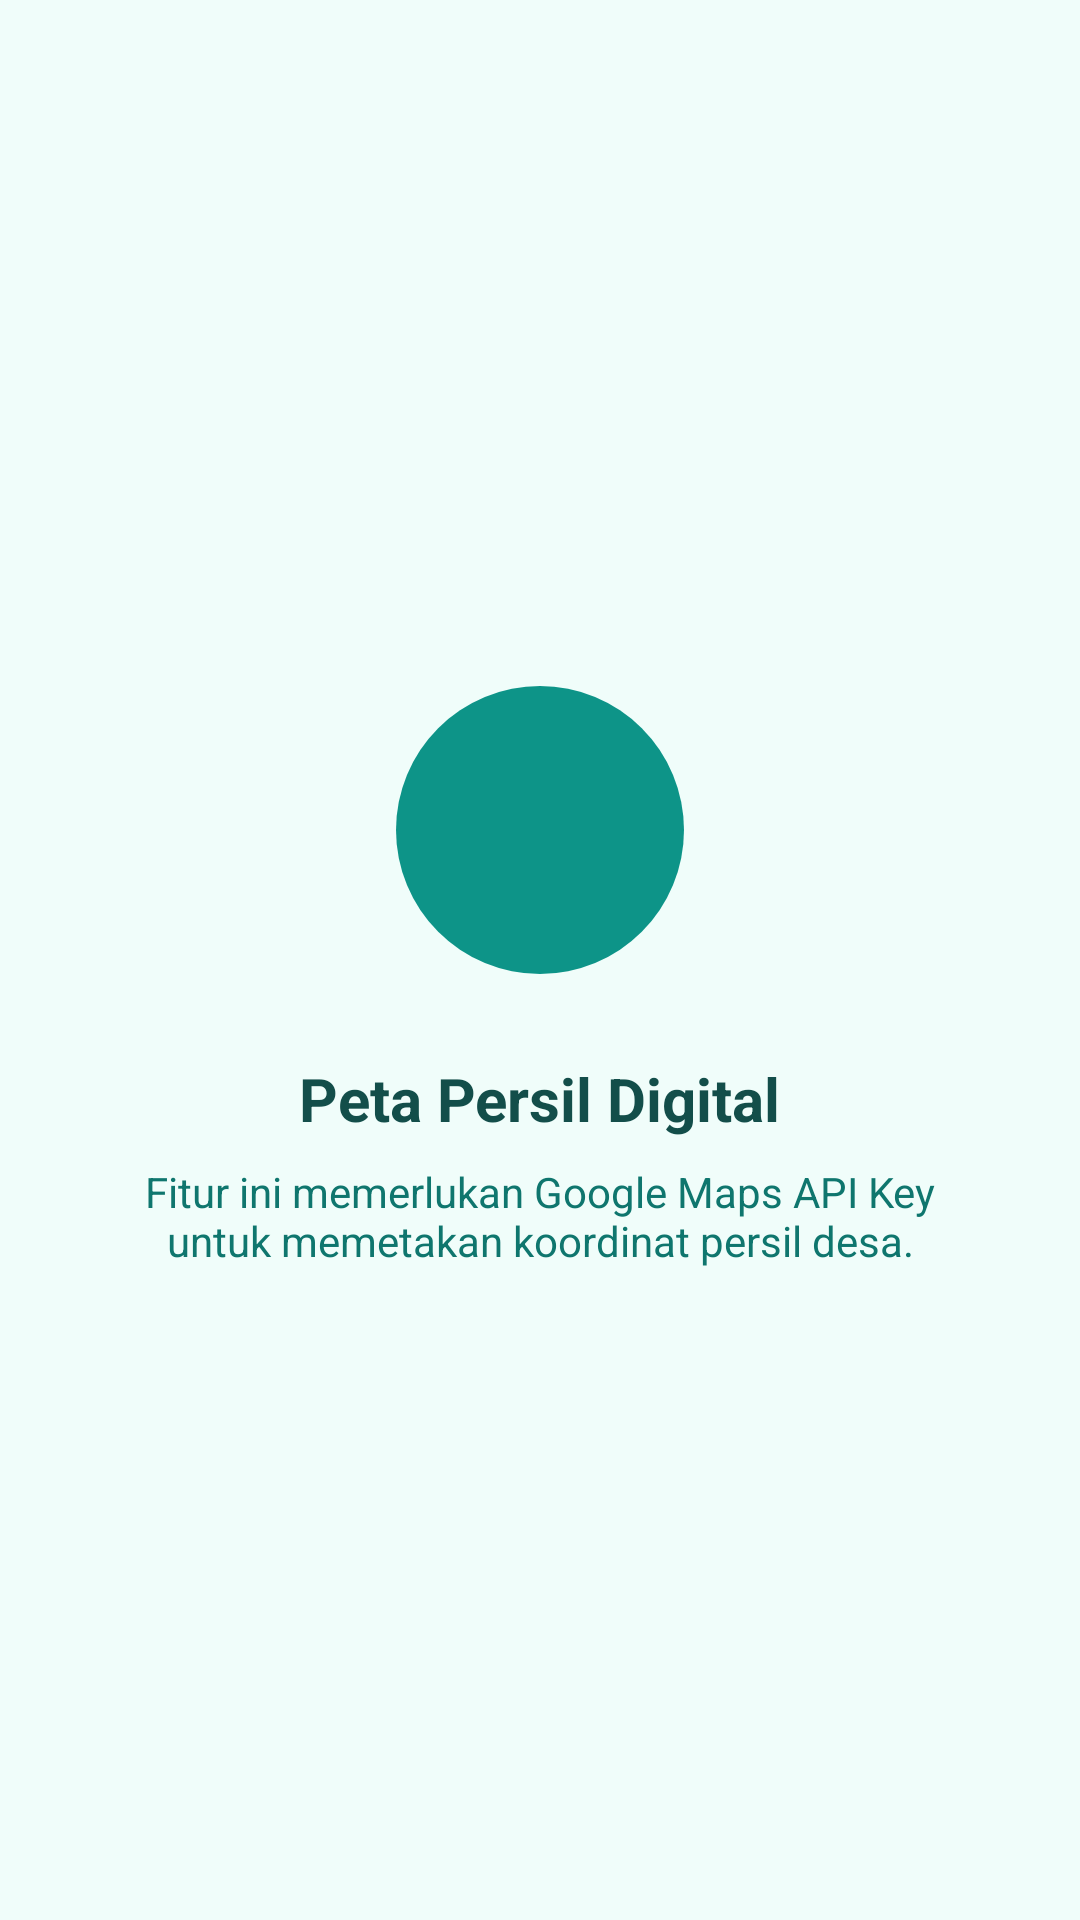

The Android layout XML behind this screen, and the referenced resources:
<!-- AndroidManifest.xml: application theme Theme.Nabilking -->
<!-- res/layout/fragment_peta_persil.xml -->
<?xml version="1.0" encoding="utf-8"?>
<androidx.constraintlayout.widget.ConstraintLayout xmlns:android="http://schemas.android.com/apk/res/android"
    xmlns:app="http://schemas.android.com/apk/res-auto"
    android:layout_width="match_parent"
    android:layout_height="match_parent"
    android:background="@color/teal_50">

    <com.google.android.gms.maps.MapView
        android:id="@+id/mapView"
        android:layout_width="match_parent"
        android:layout_height="match_parent" />

    <LinearLayout
        android:id="@+id/placeholderMap"
        android:layout_width="match_parent"
        android:layout_height="match_parent"
        android:background="@color/teal_50"
        android:gravity="center"
        android:orientation="vertical"
        android:visibility="visible">

        <ImageView
            android:layout_width="120dp"
            android:layout_height="120dp"
            android:src="@drawable/ic_persil_lahan"
            app:tint="@color/teal_600" />

        <TextView
            android:layout_width="wrap_content"
            android:layout_height="wrap_content"
            android:layout_marginTop="16dp"
            android:text="Peta Persil Digital"
            android:textColor="@color/teal_900"
            android:textSize="20sp"
            android:textStyle="bold" />

        <TextView
            android:layout_width="280dp"
            android:layout_height="wrap_content"
            android:layout_marginTop="8dp"
            android:gravity="center"
            android:text="Fitur ini memerlukan Google Maps API Key untuk memetakan koordinat persil desa."
            android:textColor="@color/teal_700"
            android:textSize="14sp" />
    </LinearLayout>

</androidx.constraintlayout.widget.ConstraintLayout>
<!-- resources referenced by this layout -->
<resources>
  <color name="teal_50">#F0FDFA</color>
  <color name="teal_600">#0D9488</color>
  <color name="teal_700">#0F766E</color>
  <color name="teal_900">#134E4A</color>
  <!-- drawable ic_persil_lahan (drawable) -->
  <vector xmlns:android="http://schemas.android.com/apk/res/android"
      xmlns:aapt="http://schemas.android.com/aapt"
      android:width="200dp"
      android:height="200dp"
      android:viewportWidth="200"
      android:viewportHeight="200">
  
      <path
          android:pathData="M100,100m-80,0a80,80 0,1 1,160 0a80,80 0,1 1,-160 0">
          <aapt:attr name="android:fillColor">
              <gradient
                  android:startX="20"
                  android:startY="20"
                  android:endX="180"
                  android:endY="180"
                  android:type="linear">
                  <item android:offset="0" android:color="#0F766E"/> <item android:offset="1" android:color="#115E59"/> </gradient>
          </aapt:attr>
      </path>
  
      <path
          android:strokeColor="#FFFFFF"
          android:strokeWidth="2"
          android:strokeAlpha="0.2"
          android:pathData="M40,100 L160,100 M100,40 L100,160 M60,60 L140,140 M60,140 L140,60" />
  
      <path
          android:pathData="M100,45 C78,45 60,63 60,85 C60,115 100,155 100,155 C100,155 140,115 140,85 C140,63 122,45 100,45 Z">
          <aapt:attr name="android:fillColor">
              <gradient
                  android:startX="100"
                  android:startY="45"
                  android:endX="100"
                  android:endY="155"
                  android:type="linear">
                  <item android:offset="0" android:color="#FFFFFF"/>
                  <item android:offset="1" android:color="#E2E8F0"/>
              </gradient>
          </aapt:attr>
      </path>
  
      <path
          android:strokeColor="#0F766E"
          android:strokeWidth="3"
          android:pathData="M85,85 L115,85 M100,70 L100,100" />
  
      <path
          android:fillColor="#10B981"
          android:pathData="M100,85 C100,85 112,73 112,65 C112,57 100,55 100,55 C100,55 88,57 88,65 C88,73 100,85 100,85 Z"/>
  
  </vector>
  <style name="Theme.Nabilking" parent="Base.Theme.Nabilking" />
  <style name="Base.Theme.Nabilking" parent="Theme.Material3.DayNight.NoActionBar">
          
          
      </style>
</resources>
